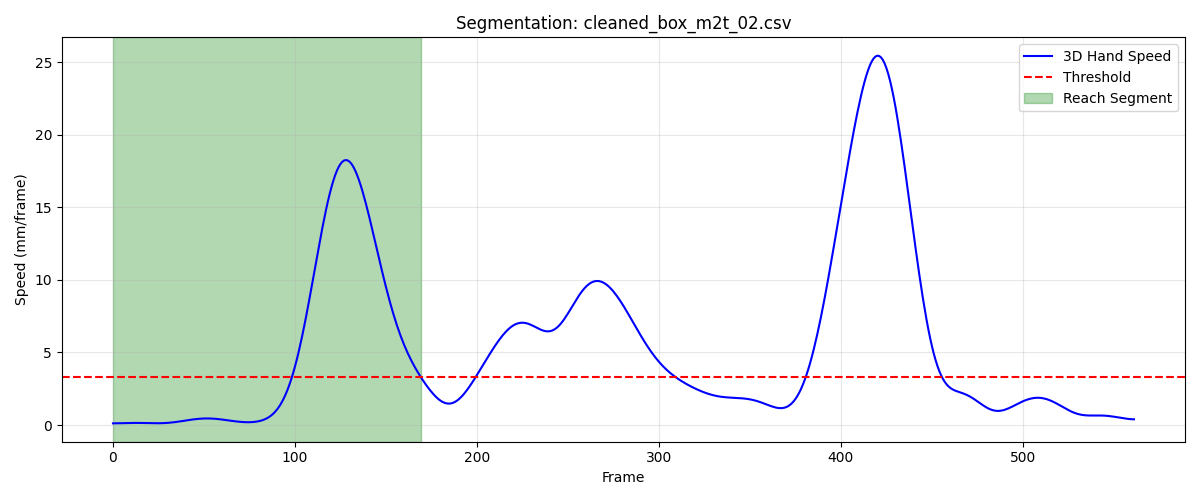

Values plotted in this chart, from the file beside it:
frame, sub_frame, shoulderr_x, shoulderr_y, shoulderr_z, humr1_x, humr1_y, humr1_z, humr2_x, humr2_y, humr2_z, humr3_x, humr3_y, humr3_z, humr4_x, humr4_y, humr4_z, humr5_x, humr5_y, humr5_z, humr6_x, humr6_y, humr6_z, humr7_x
1, 0, 198.7, -676.8, 662.1, 249.5, -641, 531.4, 255.3, -627.8, 460.2, 235, -690.1, 522.3, 213.8, -588.3, 518, 238.7, -688.7, 463.1, 222.2, -592.6, 462.5, 207
2, 0, 198.6, -676.8, 662.2, 249.4, -641.1, 531.5, 255.2, -628, 460.3, 234.8, -690.2, 522.4, 213.9, -588.4, 518.1, 238.6, -688.8, 463.2, 222.2, -592.7, 462.6, 206.8
3, 0, 198.5, -676.7, 662.3, 249.3, -641.2, 531.5, 255.2, -628.1, 460.3, 234.7, -690.3, 522.5, 213.9, -588.4, 518.1, 238.4, -688.9, 463.3, 222.3, -592.8, 462.6, 206.7
4, 0, 198.3, -676.7, 662.4, 249.3, -641.4, 531.6, 255.1, -628.3, 460.4, 234.5, -690.4, 522.6, 213.9, -588.4, 518.2, 238.3, -689, 463.4, 222.4, -592.8, 462.7, 206.5
5, 0, 198.2, -676.7, 662.5, 249.2, -641.5, 531.7, 255.1, -628.4, 460.4, 234.3, -690.5, 522.7, 214, -588.5, 518.3, 238.1, -689.1, 463.4, 222.5, -592.8, 462.8, 206.4
6, 0, 198.1, -676.7, 662.6, 249.2, -641.6, 531.7, 255, -628.6, 460.5, 234.2, -690.6, 522.8, 214, -588.5, 518.3, 238, -689.3, 463.5, 222.7, -592.9, 462.9, 206.2
7, 0, 198, -676.7, 662.7, 249.1, -641.7, 531.8, 255, -628.7, 460.6, 234, -690.6, 522.9, 214, -588.6, 518.4, 237.9, -689.4, 463.6, 222.8, -592.9, 463, 206.1
8, 0, 197.8, -676.6, 662.7, 249.1, -641.8, 531.9, 255, -628.9, 460.7, 233.9, -690.7, 523, 214, -588.7, 518.4, 237.7, -689.5, 463.7, 222.9, -593, 463.1, 206
9, 0, 197.7, -676.6, 662.8, 249, -641.9, 532, 254.9, -629, 460.7, 233.7, -690.8, 523.1, 213.9, -588.8, 518.5, 237.6, -689.7, 463.8, 222.9, -593.1, 463.1, 205.9
10, 0, 197.6, -676.6, 662.9, 249, -642, 532, 254.9, -629.2, 460.8, 233.6, -690.9, 523.2, 213.9, -588.9, 518.5, 237.5, -689.8, 463.9, 222.9, -593.2, 463.1, 205.9
11, 0, 197.4, -676.6, 663, 248.9, -642.1, 532.1, 254.9, -629.3, 460.9, 233.5, -691, 523.2, 213.8, -589, 518.5, 237.4, -689.9, 464, 222.9, -593.3, 463.1, 205.8
12, 0, 197.3, -676.6, 663, 248.9, -642.1, 532.1, 254.8, -629.4, 460.9, 233.3, -691, 523.3, 213.8, -589, 518.5, 237.3, -690, 464, 222.8, -593.5, 463.1, 205.7
13, 0, 197.2, -676.5, 663, 248.8, -642.2, 532.2, 254.8, -629.6, 461, 233.2, -691.1, 523.4, 213.8, -589.1, 518.5, 237.2, -690.1, 464.1, 222.7, -593.6, 463.1, 205.6
14, 0, 197, -676.5, 663.1, 248.8, -642.3, 532.2, 254.8, -629.7, 461, 233.1, -691.2, 523.4, 213.8, -589.2, 518.5, 237.1, -690.2, 464.1, 222.6, -593.8, 463.1, 205.6
15, 0, 196.9, -676.5, 663.1, 248.7, -642.4, 532.2, 254.7, -629.8, 461, 233, -691.2, 523.4, 213.8, -589.2, 518.5, 237, -690.3, 464.2, 222.5, -593.9, 463, 205.5
16, 0, 196.8, -676.5, 663.1, 248.7, -642.5, 532.2, 254.7, -630, 461, 232.8, -691.3, 523.5, 213.8, -589.3, 518.5, 236.9, -690.4, 464.2, 222.5, -594, 463, 205.4
17, 0, 196.7, -676.4, 663.1, 248.6, -642.6, 532.3, 254.7, -630.1, 461, 232.7, -691.4, 523.5, 213.8, -589.3, 518.5, 236.8, -690.5, 464.2, 222.4, -594.1, 463, 205.3
18, 0, 196.6, -676.4, 663.1, 248.5, -642.7, 532.3, 254.6, -630.2, 461, 232.5, -691.4, 523.5, 213.8, -589.4, 518.5, 236.7, -690.6, 464.2, 222.4, -594.2, 463, 205.2
19, 0, 196.5, -676.4, 663.1, 248.5, -642.8, 532.3, 254.6, -630.3, 461, 232.4, -691.5, 523.5, 213.8, -589.4, 518.5, 236.5, -690.7, 464.2, 222.4, -594.2, 463, 205.1
20, 0, 196.4, -676.3, 663.1, 248.4, -642.9, 532.3, 254.5, -630.4, 461, 232.2, -691.5, 523.5, 213.8, -589.4, 518.5, 236.4, -690.7, 464.2, 222.4, -594.3, 463, 204.9
21, 0, 196.3, -676.3, 663.2, 248.3, -642.9, 532.3, 254.4, -630.4, 461, 232.1, -691.5, 523.5, 213.8, -589.5, 518.5, 236.2, -690.7, 464.2, 222.4, -594.3, 463, 204.8
22, 0, 196.2, -676.3, 663.2, 248.2, -643, 532.3, 254.4, -630.5, 461, 231.9, -691.6, 523.5, 213.7, -589.5, 518.5, 236.1, -690.8, 464.3, 222.3, -594.3, 463, 204.7
23, 0, 196, -676.3, 663.2, 248.1, -643, 532.3, 254.3, -630.5, 461.1, 231.8, -691.6, 523.5, 213.7, -589.5, 518.5, 236, -690.8, 464.3, 222.3, -594.3, 463, 204.6
24, 0, 195.9, -676.3, 663.2, 248, -643, 532.4, 254.2, -630.5, 461.1, 231.7, -691.6, 523.6, 213.6, -589.5, 518.6, 235.8, -690.8, 464.3, 222.2, -594.4, 463, 204.4
25, 0, 195.8, -676.3, 663.3, 247.9, -643, 532.4, 254.1, -630.5, 461.1, 231.5, -691.6, 523.6, 213.6, -589.4, 518.6, 235.7, -690.8, 464.3, 222.1, -594.4, 463.1, 204.3
26, 0, 195.6, -676.2, 663.3, 247.8, -643, 532.5, 254, -630.5, 461.2, 231.4, -691.6, 523.6, 213.5, -589.4, 518.6, 235.6, -690.8, 464.4, 222, -594.4, 463.1, 204.2
27, 0, 195.5, -676.2, 663.4, 247.7, -643, 532.5, 253.9, -630.5, 461.2, 231.3, -691.6, 523.7, 213.4, -589.4, 518.7, 235.5, -690.8, 464.4, 222, -594.3, 463.1, 204.1
28, 0, 195.4, -676.2, 663.4, 247.6, -643, 532.6, 253.9, -630.5, 461.3, 231.1, -691.6, 523.7, 213.4, -589.4, 518.8, 235.3, -690.8, 464.5, 221.9, -594.3, 463.2, 204
29, 0, 195.2, -676.2, 663.5, 247.5, -643, 532.6, 253.8, -630.5, 461.3, 231, -691.6, 523.8, 213.3, -589.4, 518.8, 235.2, -690.8, 464.5, 221.8, -594.3, 463.2, 203.9
30, 0, 195.1, -676.1, 663.5, 247.4, -643, 532.7, 253.7, -630.6, 461.4, 230.9, -691.6, 523.8, 213.3, -589.3, 518.8, 235.1, -690.8, 464.6, 221.8, -594.3, 463.3, 203.8
31, 0, 195, -676.1, 663.6, 247.4, -643, 532.7, 253.7, -630.6, 461.4, 230.8, -691.5, 523.9, 213.2, -589.3, 518.9, 235, -690.8, 464.6, 221.8, -594.3, 463.3, 203.7
32, 0, 194.9, -676, 663.6, 247.3, -643, 532.8, 253.6, -630.6, 461.4, 230.7, -691.5, 523.9, 213.2, -589.3, 518.9, 234.9, -690.8, 464.6, 221.7, -594.3, 463.4, 203.6
33, 0, 194.7, -675.9, 663.7, 247.2, -643, 532.8, 253.6, -630.6, 461.5, 230.5, -691.5, 523.9, 213.1, -589.3, 518.9, 234.8, -690.8, 464.7, 221.7, -594.3, 463.4, 203.6
34, 0, 194.6, -675.9, 663.7, 247.1, -643, 532.8, 253.5, -630.6, 461.5, 230.4, -691.5, 523.9, 213.1, -589.3, 518.9, 234.7, -690.8, 464.7, 221.6, -594.2, 463.4, 203.5
35, 0, 194.5, -675.8, 663.7, 247.1, -643, 532.9, 253.4, -630.6, 461.5, 230.3, -691.5, 523.9, 213, -589.2, 519, 234.6, -690.8, 464.8, 221.6, -594.2, 463.4, 203.4
36, 0, 194.4, -675.8, 663.8, 247, -643, 532.9, 253.4, -630.6, 461.5, 230.2, -691.5, 523.9, 213, -589.2, 519, 234.5, -690.8, 464.8, 221.6, -594.2, 463.4, 203.4
37, 0, 194.3, -675.7, 663.8, 246.9, -642.9, 532.9, 253.3, -630.6, 461.5, 230.1, -691.4, 523.9, 212.9, -589.2, 519, 234.5, -690.8, 464.8, 221.5, -594.2, 463.4, 203.4
38, 0, 194.2, -675.7, 663.8, 246.9, -642.9, 532.9, 253.2, -630.6, 461.6, 230, -691.4, 524, 212.9, -589.2, 519, 234.4, -690.7, 464.8, 221.5, -594.2, 463.4, 203.4
39, 0, 194.1, -675.7, 663.8, 246.8, -642.9, 533, 253.2, -630.6, 461.6, 229.9, -691.4, 524, 212.9, -589.1, 519, 234.3, -690.7, 464.9, 221.5, -594.2, 463.5, 203.4
40, 0, 194, -675.6, 663.8, 246.8, -642.9, 533, 253.2, -630.6, 461.6, 229.8, -691.4, 524, 212.8, -589.1, 519, 234.3, -690.7, 464.9, 221.4, -594.1, 463.5, 203.4
41, 0, 193.9, -675.6, 663.8, 246.7, -642.9, 533, 253.1, -630.5, 461.7, 229.8, -691.4, 524, 212.8, -589, 519.1, 234.2, -690.6, 464.9, 221.4, -594.1, 463.5, 203.5
42, 0, 193.8, -675.6, 663.8, 246.6, -642.8, 533.1, 253.1, -630.4, 461.7, 229.7, -691.3, 524, 212.7, -589, 519.1, 234.2, -690.5, 464.9, 221.3, -594, 463.6, 203.5
43, 0, 193.7, -675.6, 663.9, 246.6, -642.7, 533.1, 253.1, -630.3, 461.8, 229.7, -691.2, 524.1, 212.6, -588.9, 519.2, 234.2, -690.4, 464.9, 221.2, -593.9, 463.7, 203.6
44, 0, 193.6, -675.7, 663.9, 246.5, -642.6, 533.1, 253, -630.1, 461.8, 229.7, -691.2, 524.1, 212.5, -588.8, 519.3, 234.2, -690.3, 464.9, 221.1, -593.8, 463.7, 203.6
45, 0, 193.5, -675.7, 663.9, 246.4, -642.5, 533.2, 252.9, -629.9, 461.9, 229.8, -691.1, 524.1, 212.4, -588.7, 519.4, 234.1, -690.1, 464.9, 221, -593.6, 463.8, 203.6
46, 0, 193.4, -675.8, 663.9, 246.3, -642.3, 533.2, 252.8, -629.7, 462, 229.8, -690.9, 524.1, 212.2, -588.5, 519.5, 234.1, -690, 464.9, 220.9, -593.4, 463.9, 203.5
47, 0, 193.3, -675.8, 664, 246.2, -642.1, 533.2, 252.7, -629.4, 462, 229.8, -690.8, 524.1, 212.1, -588.4, 519.6, 234.1, -689.7, 464.9, 220.7, -593.2, 464, 203.5
48, 0, 193.2, -675.9, 664, 246.1, -642, 533.3, 252.6, -629.2, 462, 229.8, -690.6, 524.1, 211.9, -588.2, 519.6, 234.1, -689.5, 464.8, 220.6, -593, 464.1, 203.4
49, 0, 193.1, -675.9, 664, 246, -641.8, 533.3, 252.5, -628.9, 462.1, 229.8, -690.5, 524.1, 211.8, -588.1, 519.7, 234.1, -689.3, 464.8, 220.4, -592.7, 464.1, 203.4
50, 0, 193, -675.9, 664, 245.9, -641.6, 533.3, 252.3, -628.6, 462.1, 229.8, -690.3, 524, 211.6, -587.9, 519.8, 234.1, -689, 464.7, 220.3, -592.5, 464.2, 203.3
51, 0, 192.9, -676, 664, 245.8, -641.4, 533.3, 252.2, -628.3, 462.1, 229.8, -690.1, 524, 211.5, -587.7, 519.9, 234.1, -688.7, 464.7, 220.1, -592.2, 464.3, 203.3
52, 0, 192.9, -676, 664, 245.6, -641.2, 533.4, 252.1, -628.1, 462.2, 229.8, -690, 523.9, 211.3, -587.5, 519.9, 234, -688.5, 464.6, 220, -592, 464.4, 203.3
53, 0, 192.8, -676, 664, 245.5, -641, 533.4, 252, -627.8, 462.2, 229.8, -689.8, 523.9, 211.2, -587.3, 520, 234, -688.2, 464.6, 219.9, -591.7, 464.4, 203.3
54, 0, 192.7, -676, 664, 245.4, -640.8, 533.4, 251.9, -627.4, 462.2, 229.7, -689.6, 523.8, 211, -587.1, 520.1, 234, -687.9, 464.5, 219.7, -591.4, 464.5, 203.3
55, 0, 192.7, -676, 664, 245.3, -640.5, 533.4, 251.8, -627.1, 462.3, 229.7, -689.4, 523.7, 210.9, -586.9, 520.1, 234, -687.6, 464.5, 219.6, -591.1, 464.6, 203.3
56, 0, 192.6, -676, 664, 245.2, -640.2, 533.4, 251.7, -626.8, 462.3, 229.7, -689.1, 523.7, 210.7, -586.7, 520.2, 234, -687.3, 464.5, 219.5, -590.8, 464.6, 203.4
57, 0, 192.5, -676, 664, 245.2, -640, 533.4, 251.6, -626.4, 462.4, 229.8, -688.9, 523.7, 210.6, -586.5, 520.3, 234, -687, 464.5, 219.3, -590.5, 464.7, 203.4
58, 0, 192.5, -676, 664, 245.1, -639.7, 533.4, 251.5, -626.1, 462.4, 229.8, -688.7, 523.7, 210.4, -586.2, 520.3, 234.1, -686.7, 464.5, 219.2, -590.3, 464.8, 203.5
59, 0, 192.4, -675.9, 664, 245.1, -639.4, 533.5, 251.4, -625.8, 462.4, 229.9, -688.4, 523.7, 210.3, -586, 520.4, 234.2, -686.4, 464.5, 219.1, -590, 464.8, 203.5
60, 0, 192.4, -675.9, 664, 245, -639.2, 533.5, 251.4, -625.5, 462.5, 229.9, -688.2, 523.7, 210.1, -585.8, 520.5, 234.2, -686.2, 464.5, 218.9, -589.7, 464.9, 203.6
... 110 more rows
